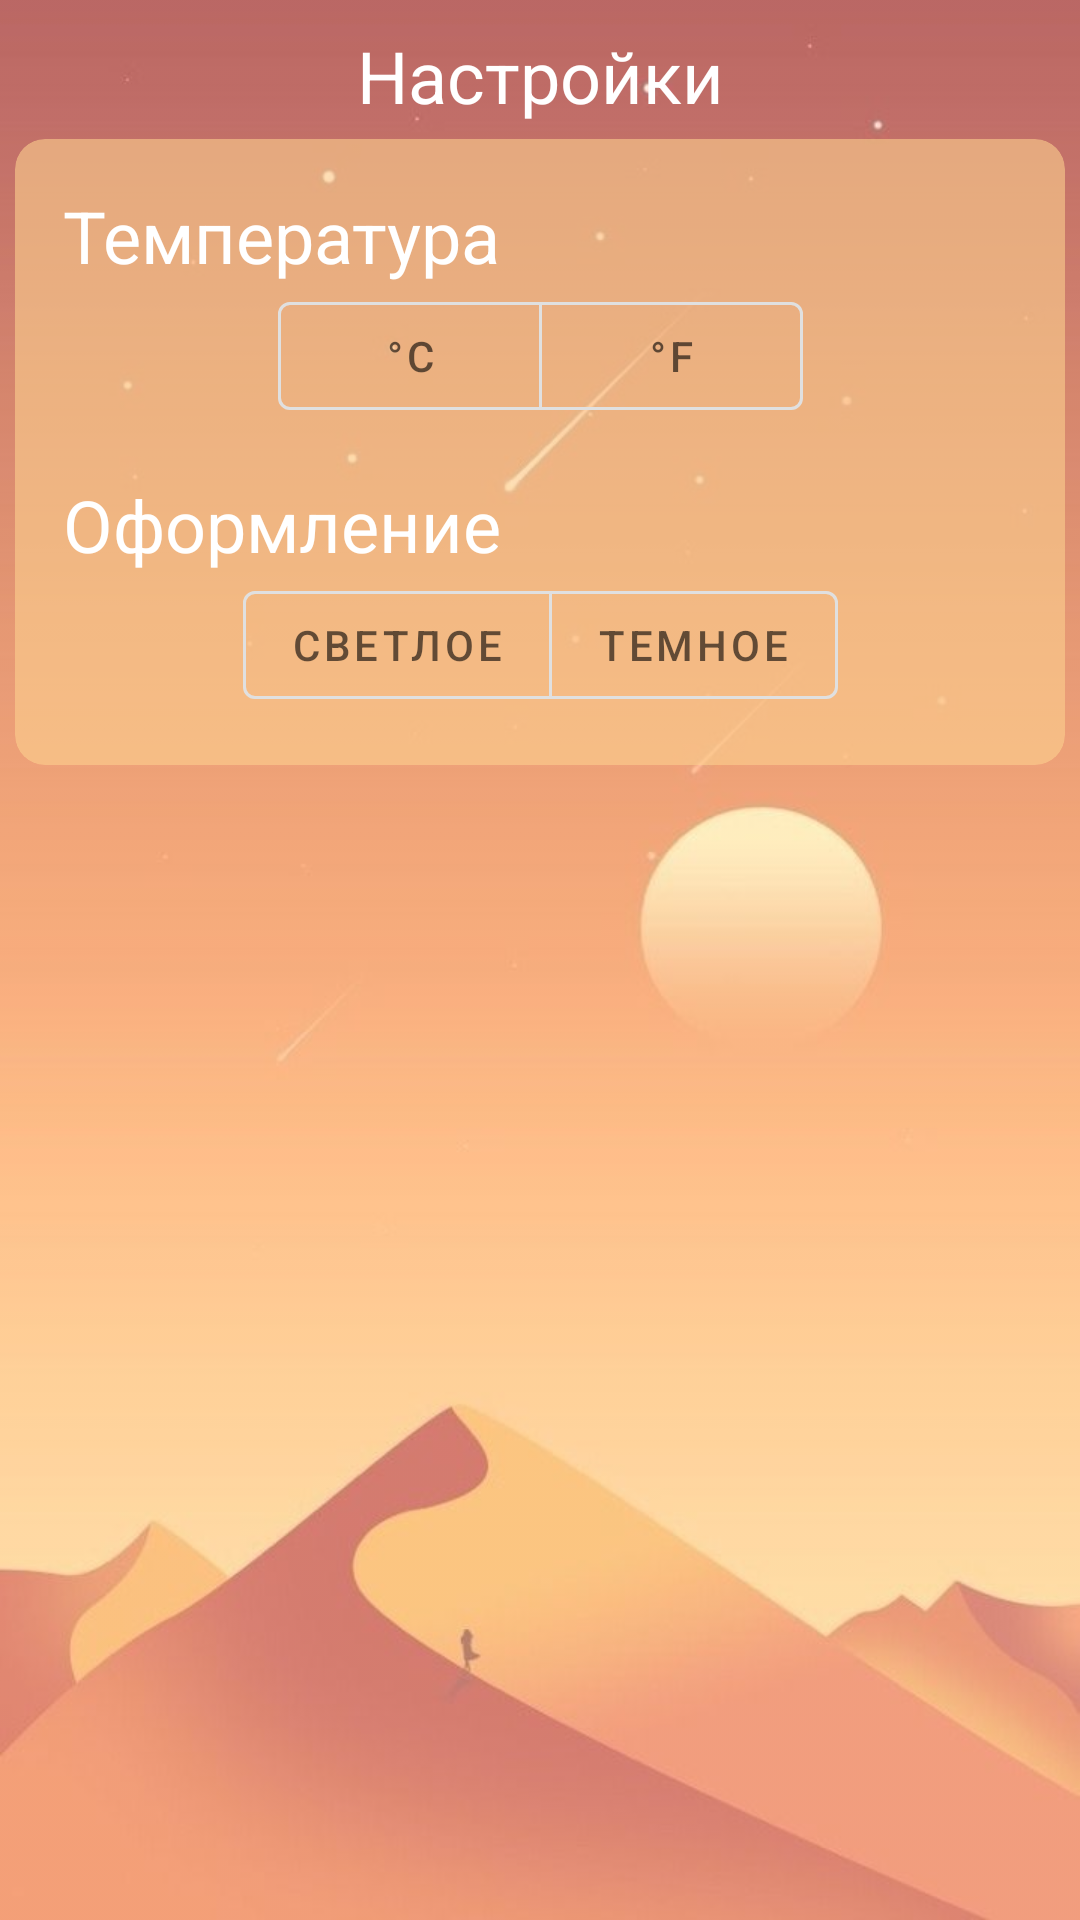

Reconstruct the res/layout file that produces this screen, plus the resources it refers to.
<!-- AndroidManifest.xml: application theme Theme.WeatherApp -->
<!-- res/layout/fragment_settings.xml -->
<?xml version="1.0" encoding="utf-8"?>
<androidx.constraintlayout.widget.ConstraintLayout xmlns:android="http://schemas.android.com/apk/res/android"
    xmlns:tools="http://schemas.android.com/tools"
    android:layout_width="match_parent"
    android:layout_height="match_parent"
    xmlns:app="http://schemas.android.com/apk/res-auto"
    tools:context=".fragments.SettingsFragment">

    <ImageView
        android:id="@+id/imageView"
        android:layout_width="wrap_content"
        android:layout_height="wrap_content"
        android:alpha="0.7"
        android:scaleType="fitXY"
        android:src="@drawable/back_first"
        app:layout_constraintBottom_toBottomOf="parent"
        app:layout_constraintEnd_toEndOf="parent"
        app:layout_constraintStart_toStartOf="parent"
        app:layout_constraintTop_toTopOf="parent" />

    <TextView
        android:id="@+id/tvTitle"
        android:text="Настройки"
        android:layout_width="wrap_content"
        android:layout_height="wrap_content"
        android:textColor="@color/white"
        android:textSize="24sp"
        app:layout_constraintBottom_toBottomOf="@id/ivBack"
        app:layout_constraintStart_toStartOf="parent"
        app:layout_constraintEnd_toEndOf="parent"
        app:layout_constraintTop_toTopOf="@+id/ivBack" />
        />

    <ImageView
        android:id="@+id/ivBack"
        android:layout_width="30dp"
        android:layout_height="30dp"
        android:layout_marginStart="10dp"
        android:layout_marginTop="10dp"
        android:src="@drawable/baseline_arrow_back_ios_new_24"
        app:layout_constraintStart_toStartOf="parent"
        app:layout_constraintTop_toTopOf="parent" />

    <androidx.cardview.widget.CardView
        android:id="@+id/cvSettings"
        android:layout_width="match_parent"
        android:layout_height="wrap_content"
        app:layout_constraintTop_toBottomOf="@id/tvTitle"
        app:layout_constraintStart_toStartOf="parent"
        app:layout_constraintEnd_toEndOf="parent"
        android:layout_marginStart="5dp"
        android:layout_marginTop="5dp"
        android:layout_marginEnd="5dp"
        android:backgroundTint="@color/card_yellow_bg"
        app:cardCornerRadius="10dp"
        app:cardElevation="0dp">

        <androidx.constraintlayout.widget.ConstraintLayout
            android:layout_width="match_parent"
            android:layout_height="match_parent">

            <TextView
                android:id="@+id/tvTempTitle"
                android:text="Температура"
                android:layout_width="wrap_content"
                android:layout_height="wrap_content"
                android:textColor="@color/white"
                android:textSize="24sp"
                app:layout_constraintStart_toStartOf="parent"
                app:layout_constraintTop_toTopOf="parent"
                android:layout_marginStart="16dp"
                android:layout_marginTop="16dp"
               />

            <com.google.android.material.button.MaterialButtonToggleGroup
                android:id="@+id/toggleGroupTemperature"
                android:layout_width="wrap_content"
                android:layout_height="wrap_content"
                app:layout_constraintStart_toStartOf="parent"
                app:layout_constraintEnd_toEndOf="parent"
                app:layout_constraintTop_toBottomOf="@id/tvTempTitle"
                app:singleSelection="true">

                <com.google.android.material.button.MaterialButton
                    android:id="@+id/buttonCelsius"
                    android:layout_width="wrap_content"
                    android:layout_height="wrap_content"
                    android:text="°C"
                    style="@style/Widget.MaterialComponents.Button.OutlinedButton" />

                <com.google.android.material.button.MaterialButton
                    android:id="@+id/buttonFahrenheit"
                    android:layout_width="wrap_content"
                    android:layout_height="wrap_content"
                    android:text="°F"
                    style="@style/Widget.MaterialComponents.Button.OutlinedButton" />

            </com.google.android.material.button.MaterialButtonToggleGroup>

            <TextView
                android:id="@+id/tvDecorationTitle"
                android:text="Оформление"
                android:layout_width="wrap_content"
                android:layout_height="wrap_content"
                android:textColor="@color/white"
                android:textSize="24sp"
                app:layout_constraintStart_toStartOf="parent"
                app:layout_constraintTop_toBottomOf="@id/toggleGroupTemperature"
                android:layout_marginStart="16dp"
                android:layout_marginTop="16dp"
                />

            <com.google.android.material.button.MaterialButtonToggleGroup
                android:id="@+id/toggleGroupDecoration"
                android:layout_width="wrap_content"
                android:layout_height="wrap_content"
                app:layout_constraintStart_toStartOf="parent"
                app:layout_constraintEnd_toEndOf="parent"
                app:layout_constraintTop_toBottomOf="@id/tvDecorationTitle"
                app:layout_constraintBottom_toBottomOf="parent"
                android:layout_marginBottom="16dp"
                app:singleSelection="true">

                <com.google.android.material.button.MaterialButton
                    android:id="@+id/buttonLight"
                    android:layout_width="wrap_content"
                    android:layout_height="wrap_content"
                    android:text="Светлое"
                    style="@style/Widget.MaterialComponents.Button.OutlinedButton" />

                <com.google.android.material.button.MaterialButton
                    android:id="@+id/buttonDark"
                    android:layout_width="wrap_content"
                    android:layout_height="wrap_content"
                    android:text="Темное"
                    style="@style/Widget.MaterialComponents.Button.OutlinedButton" />
            </com.google.android.material.button.MaterialButtonToggleGroup>
        </androidx.constraintlayout.widget.ConstraintLayout>
    </androidx.cardview.widget.CardView>



</androidx.constraintlayout.widget.ConstraintLayout>
<!-- resources referenced by this layout -->
<resources>
  <color name="card_yellow_bg">#96FDD290</color>
  <color name="white">#FFFFFFFF</color>
  <!-- drawable back_first: jpg bitmap (drawable, 25117 bytes) -->
  <style name="Theme.WeatherApp" parent="Theme.MaterialComponents.DayNight.DarkActionBar">
          <item name="colorPrimary">@color/black</item>
          <item name="colorPrimaryVariant">@color/white</item>
          <item name="colorOnPrimary">@color/white</item>
  
          <item name="android:windowLightStatusBar">true</item>
          <item name="colorSecondary">@color/white</item>
          <item name="colorSecondaryVariant">@color/white</item>
          <item name="colorOnSecondary">@color/white</item>
          <item name="windowActionBar">false</item>
          <item name="windowNoTitle">true</item>
  
          <item name="android:statusBarColor" tools:targetApi="l">?attr/colorPrimaryVariant</item>
      </style>
  <color name="black">#FF000000</color>
</resources>
